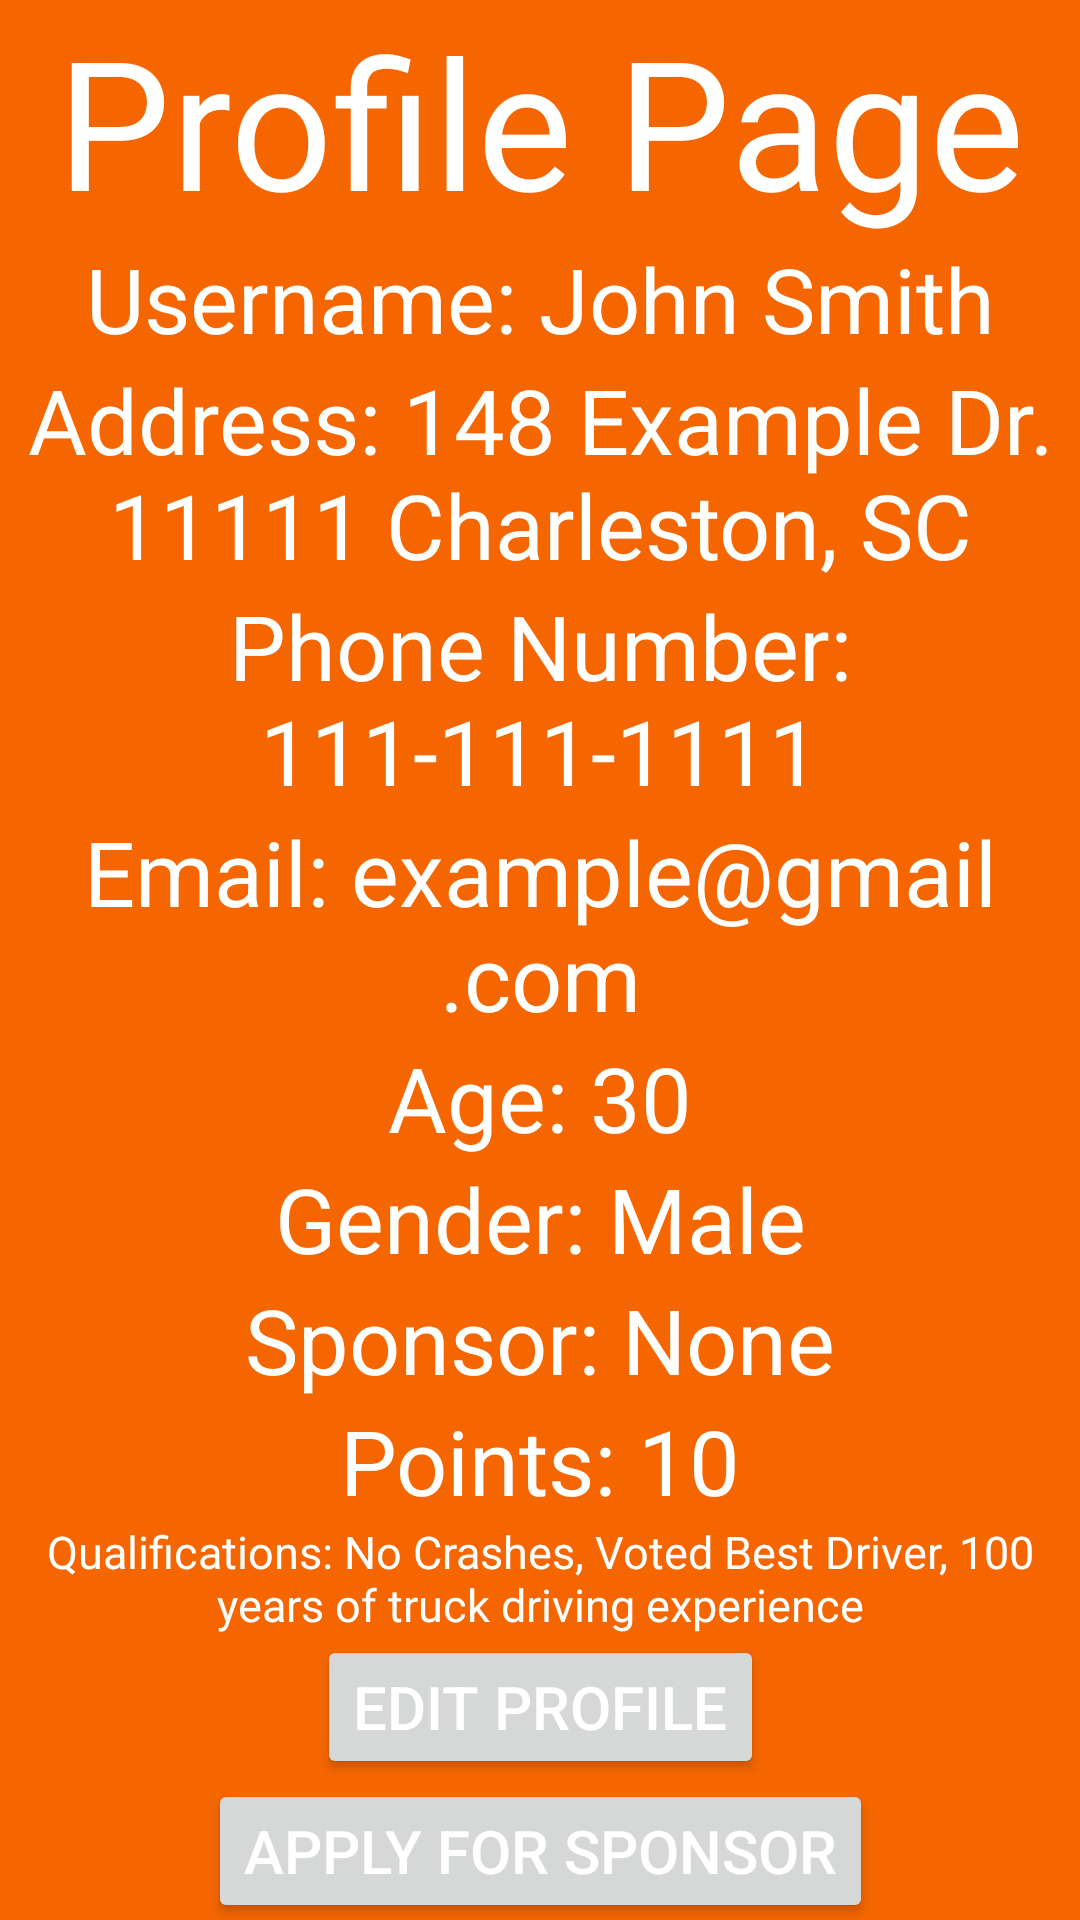

Produce the Android XML layout that renders to this screen, including the resource entries it uses.
<!-- AndroidManifest.xml: application theme Theme.Driver_1.NoActionBar -->
<!-- res/layout/fragment_home.xml -->
<?xml version="1.0" encoding="utf-8"?>
<androidx.constraintlayout.widget.ConstraintLayout
    xmlns:android="http://schemas.android.com/apk/res/android"
    xmlns:app="http://schemas.android.com/apk/res-auto"
    android:orientation="vertical"
    android:layout_width="match_parent"
    android:layout_height="match_parent">

    <TextView
        android:id="@+id/profilePage"
        android:layout_width="wrap_content"
        android:layout_height="wrap_content"
        android:textAlignment="center"
        android:textSize="60sp"
        android:text="Profile Page"
        app:layout_constraintTop_toTopOf="parent"
        app:layout_constraintLeft_toLeftOf="parent"
        app:layout_constraintRight_toRightOf="parent"/>

    <TextView
        android:id="@+id/usernameTextView"
        android:layout_width="wrap_content"
        android:layout_height="wrap_content"
        android:textAlignment="center"
        android:textSize="30sp"
        android:text="Username: John Smith"
        app:layout_constraintTop_toBottomOf="@id/profilePage"
        app:layout_constraintBottom_toTopOf="@id/addressTextView"
        app:layout_constraintLeft_toLeftOf="parent"
        app:layout_constraintRight_toRightOf="parent"/>

    <TextView
        android:id="@+id/addressTextView"
        android:layout_width="wrap_content"
        android:layout_height="wrap_content"
        android:textAlignment="center"
        android:textSize="30sp"
        android:text="Address: 148 Example Dr. 11111 Charleston, SC"
        app:layout_constraintTop_toBottomOf="@id/usernameTextView"
        app:layout_constraintBottom_toTopOf="@id/phoneNumberTextView"
        app:layout_constraintLeft_toLeftOf="parent"
        app:layout_constraintRight_toRightOf="parent"/>

    <TextView
        android:id="@+id/phoneNumberTextView"
        android:layout_width="wrap_content"
        android:layout_height="wrap_content"
        android:textAlignment="center"
        android:textSize="30sp"
        android:text="Phone Number: 111-111-1111"
        app:layout_constraintTop_toBottomOf="@id/addressTextView"
        app:layout_constraintBottom_toTopOf="@id/emailTextView"
        app:layout_constraintLeft_toLeftOf="parent"
        app:layout_constraintRight_toRightOf="parent"/>

    <TextView
        android:id="@+id/emailTextView"
        android:layout_width="wrap_content"
        android:layout_height="wrap_content"
        android:textAlignment="center"
        android:textSize="30sp"
        android:text="Email: example@gmail.com"
        app:layout_constraintTop_toBottomOf="@id/phoneNumberTextView"
        app:layout_constraintBottom_toTopOf="@id/ageTextView"
        app:layout_constraintLeft_toLeftOf="parent"
        app:layout_constraintRight_toRightOf="parent"/>

    <TextView
        android:id="@+id/ageTextView"
        android:layout_width="wrap_content"
        android:layout_height="wrap_content"
        android:textAlignment="center"
        android:textSize="30sp"
        android:text="@string/age_30"
        app:layout_constraintTop_toBottomOf="@id/emailTextView"
        app:layout_constraintBottom_toTopOf="@id/genderTextView"
        app:layout_constraintLeft_toLeftOf="parent"
        app:layout_constraintRight_toRightOf="parent"/>

    <TextView
        android:id="@+id/genderTextView"
        android:layout_width="wrap_content"
        android:layout_height="wrap_content"
        android:textAlignment="center"
        android:textSize="30sp"
        android:text="Gender: Male"
        app:layout_constraintTop_toBottomOf="@id/ageTextView"
        app:layout_constraintBottom_toTopOf="@id/sponsor"
        app:layout_constraintLeft_toLeftOf="parent"
        app:layout_constraintRight_toRightOf="parent"/>

    <TextView
        android:id="@+id/sponsor"
        android:layout_width="wrap_content"
        android:layout_height="wrap_content"
        android:textAlignment="center"
        android:textSize="30sp"
        android:text="Sponsor: None"
        app:layout_constraintTop_toBottomOf="@id/genderTextView"
        app:layout_constraintBottom_toTopOf="@id/points"
        app:layout_constraintLeft_toLeftOf="parent"
        app:layout_constraintRight_toRightOf="parent"/>

    <TextView
        android:id="@+id/points"
        android:layout_width="wrap_content"
        android:layout_height="wrap_content"
        android:textAlignment="center"
        android:textSize="30sp"
        android:text="Points: 10"
        app:layout_constraintTop_toBottomOf="@id/sponsor"
        app:layout_constraintBottom_toTopOf="@id/qualiTextView"
        app:layout_constraintLeft_toLeftOf="parent"
        app:layout_constraintRight_toRightOf="parent"/>

    <TextView
        android:id="@+id/qualiTextView"
        android:layout_width="wrap_content"
        android:layout_height="wrap_content"
        android:textAlignment="center"
        android:textSize="15sp"
        android:text="Qualifications: No Crashes, Voted Best Driver, 100 years of truck driving experience"
        app:layout_constraintTop_toBottomOf="@id/points"
        app:layout_constraintBottom_toTopOf="@id/editProfile"
        app:layout_constraintLeft_toLeftOf="parent"
        app:layout_constraintRight_toRightOf="parent"/>


    <Button
        android:id="@+id/editProfile"
        android:layout_width="wrap_content"
        android:layout_height="wrap_content"
        android:textAlignment="center"
        android:textSize="20sp"
        android:text="@string/editProfileString"
        app:layout_constraintTop_toBottomOf="@id/qualiTextView"
        app:layout_constraintBottom_toTopOf="@id/applyForSponsor"
        app:layout_constraintLeft_toLeftOf="parent"
        app:layout_constraintRight_toRightOf="parent"/>

    <Button
        android:id="@+id/applyForSponsor"
        android:layout_width="wrap_content"
        android:layout_height="wrap_content"
        android:textAlignment="center"
        android:textSize="20sp"
        android:text="Apply For Sponsor"
        app:layout_constraintTop_toBottomOf="@id/editProfile"
        app:layout_constraintBottom_toBottomOf="parent"
        app:layout_constraintLeft_toLeftOf="parent"
        app:layout_constraintRight_toRightOf="parent"/>
</androidx.constraintlayout.widget.ConstraintLayout>
<!-- resources referenced by this layout -->
<resources>
  <string name="age_30">Age: 30</string>
  <string name="editProfileString">Edit Profile</string>
  <string name="resetPasswordString">Reset Password</string>
  <style name="Theme.Driver_1.NoActionBar">
  
      </style>
</resources>
